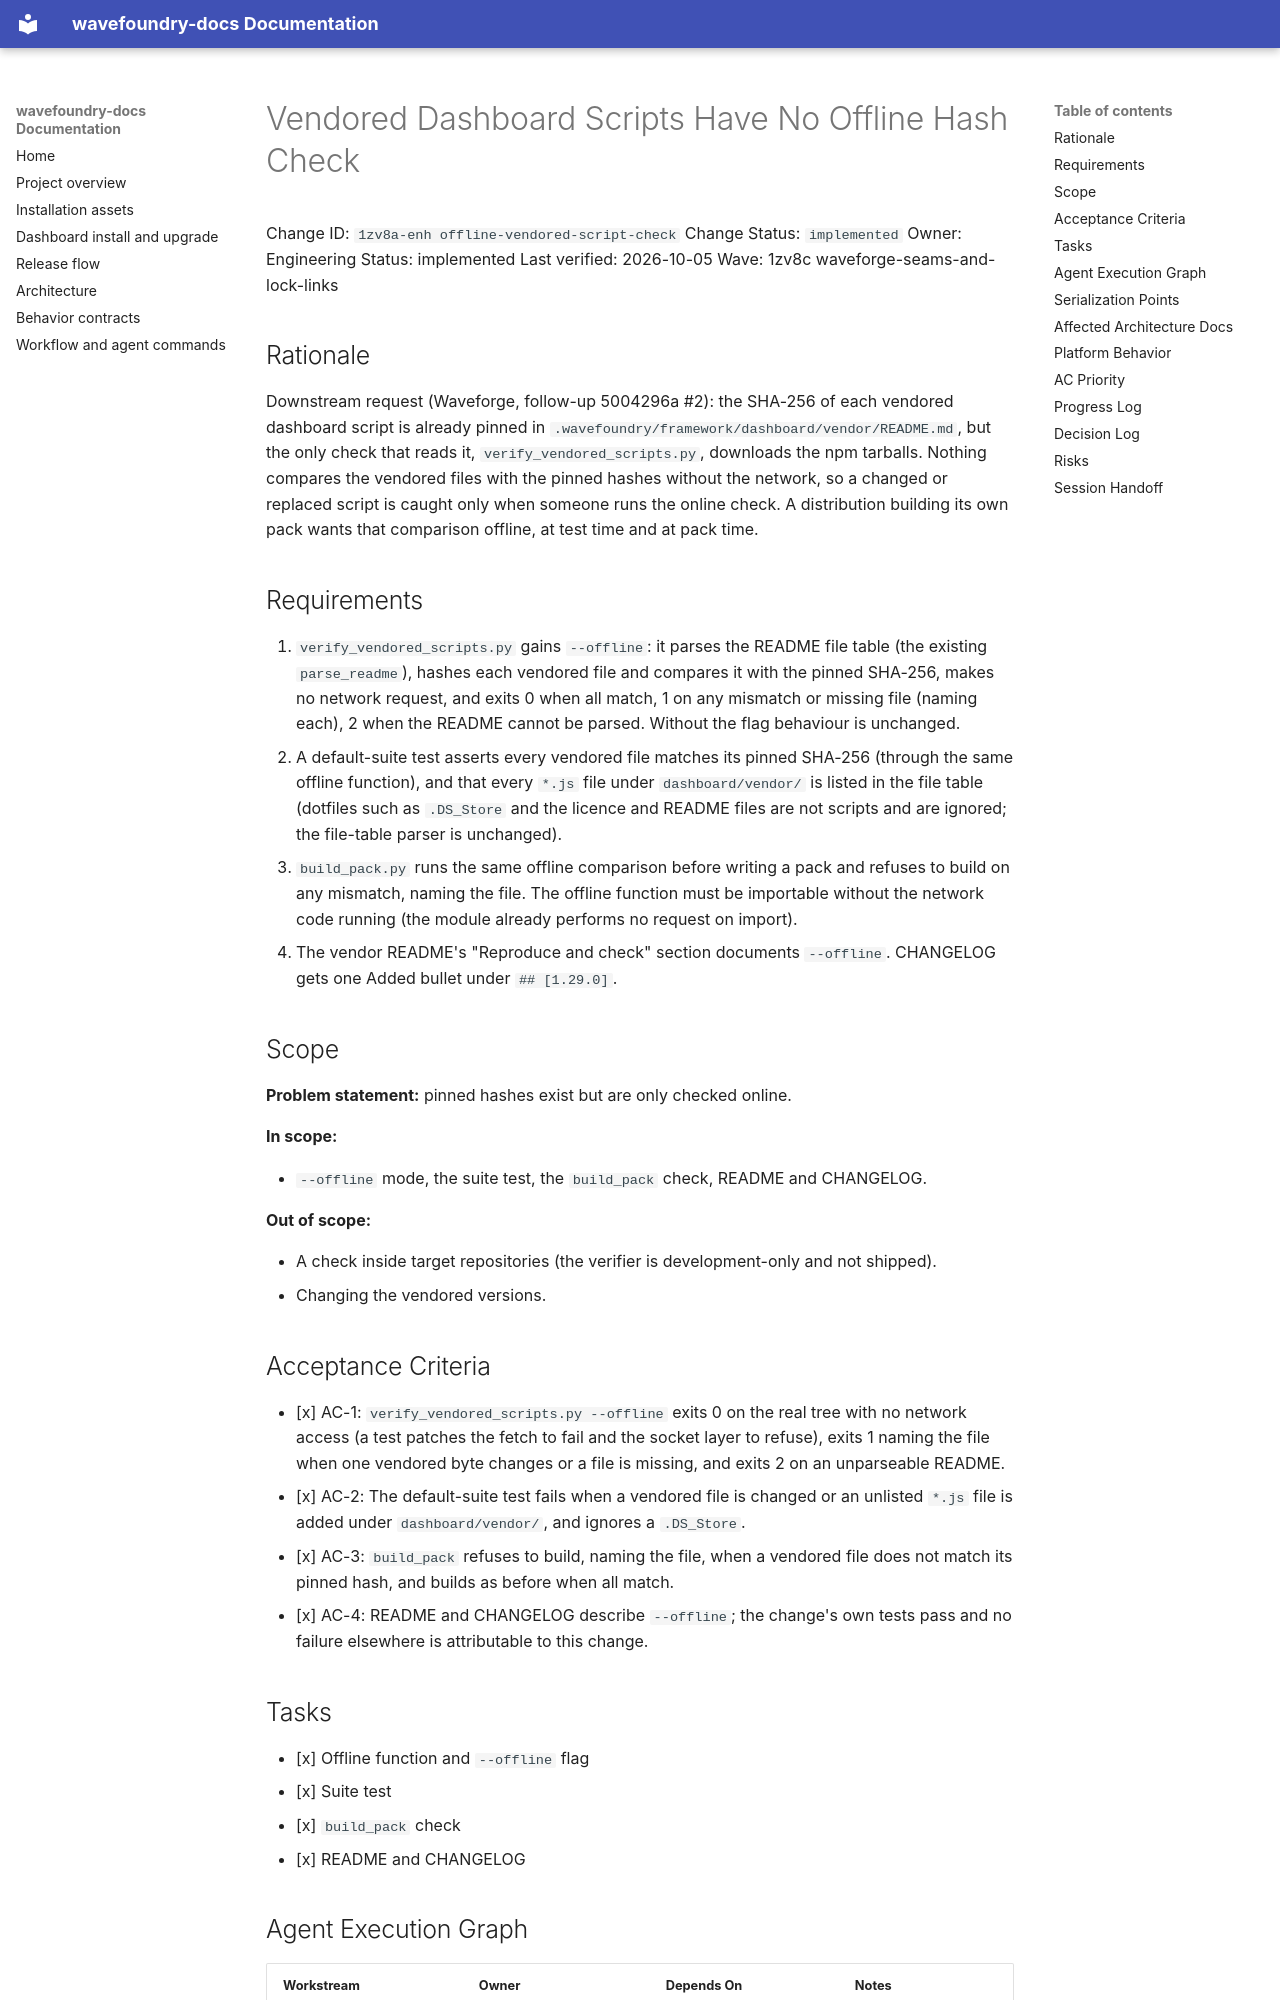

repository: coryhacking/wavefoundry · page: waves/1zv8c waveforge-seams-and-lock-links/1zv8a-enh offline-vendored-script-check/index.html · generator: mkdocs

# Vendored Dashboard Scripts Have No Offline Hash Check

Change ID: `1zv8a-enh offline-vendored-script-check`
Change Status: `implemented`
Owner: Engineering
Status: implemented
Last verified: 2026-10-05
Wave: 1zv8c waveforge-seams-and-lock-links

## Rationale

Downstream request (Waveforge, follow-up 5004296a #2): the SHA-256 of each vendored dashboard script is already pinned in `.wavefoundry/framework/dashboard/vendor/README.md`, but the only check that reads it, `verify_vendored_scripts.py`, downloads the npm tarballs. Nothing compares the vendored files with the pinned hashes without the network, so a changed or replaced script is caught only when someone runs the online check. A distribution building its own pack wants that comparison offline, at test time and at pack time.

## Requirements

1. `verify_vendored_scripts.py` gains `--offline`: it parses the README file table (the existing `parse_readme`), hashes each vendored file and compares it with the pinned SHA-256, makes no network request, and exits 0 when all match, 1 on any mismatch or missing file (naming each), 2 when the README cannot be parsed. Without the flag behaviour is unchanged.
2. A default-suite test asserts every vendored file matches its pinned SHA-256 (through the same offline function), and that every `*.js` file under `dashboard/vendor/` is listed in the file table (dotfiles such as `.DS_Store` and the licence and README files are not scripts and are ignored; the file-table parser is unchanged).
3. `build_pack.py` runs the same offline comparison before writing a pack and refuses to build on any mismatch, naming the file. The offline function must be importable without the network code running (the module already performs no request on import).
4. The vendor README's "Reproduce and check" section documents `--offline`. CHANGELOG gets one Added bullet under `## [1.29.0]`.

## Scope

**Problem statement:** pinned hashes exist but are only checked online.

**In scope:**

- `--offline` mode, the suite test, the `build_pack` check, README and CHANGELOG.

**Out of scope:**

- A check inside target repositories (the verifier is development-only and not shipped).
- Changing the vendored versions.
